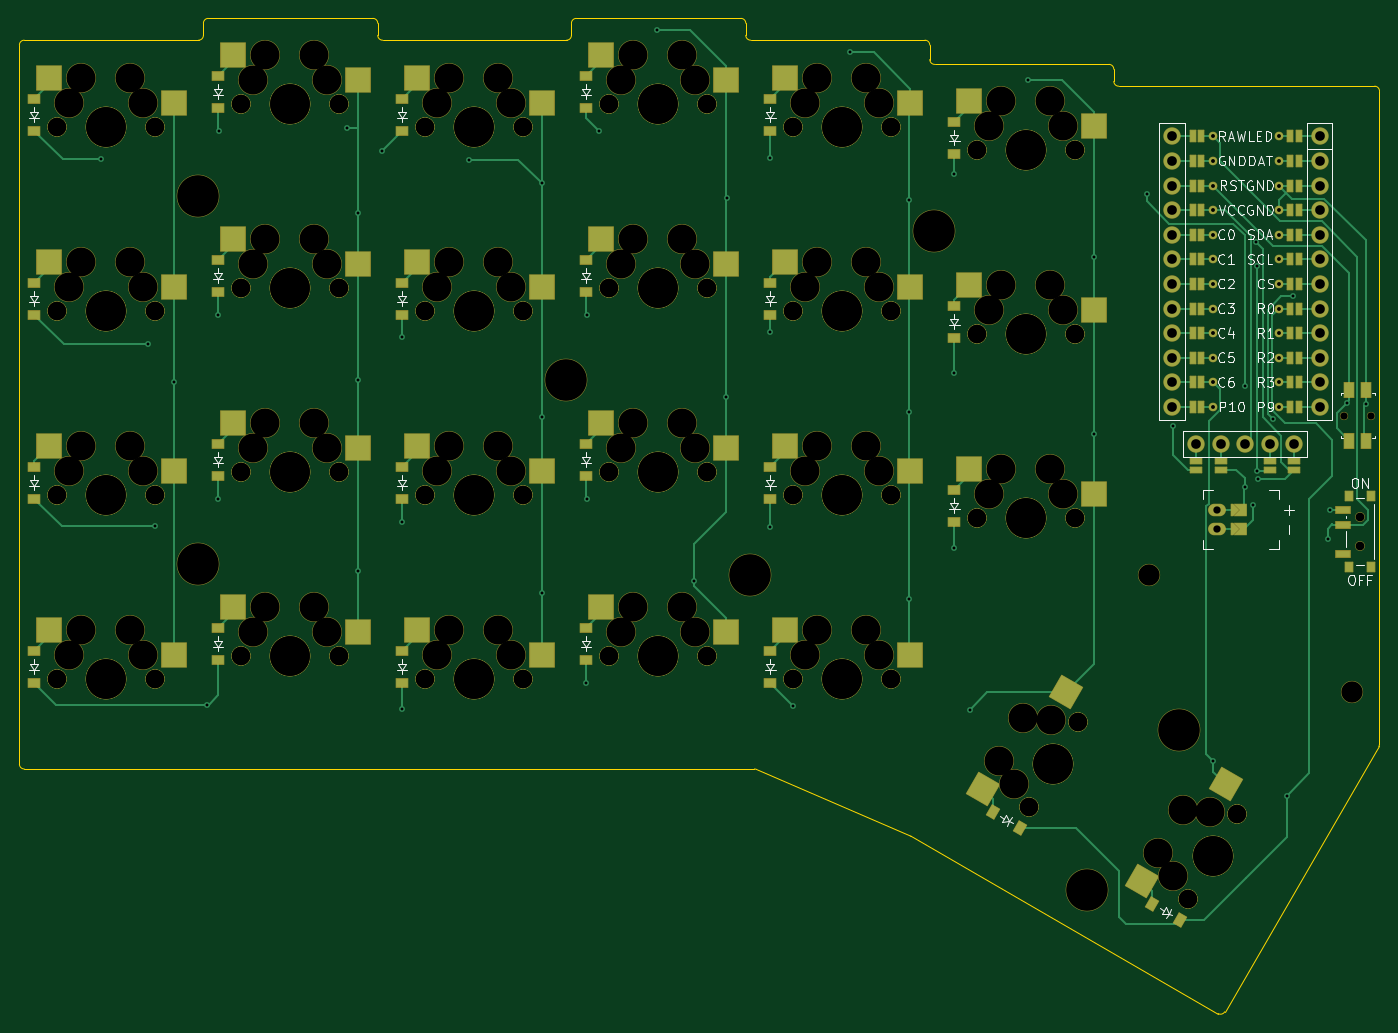
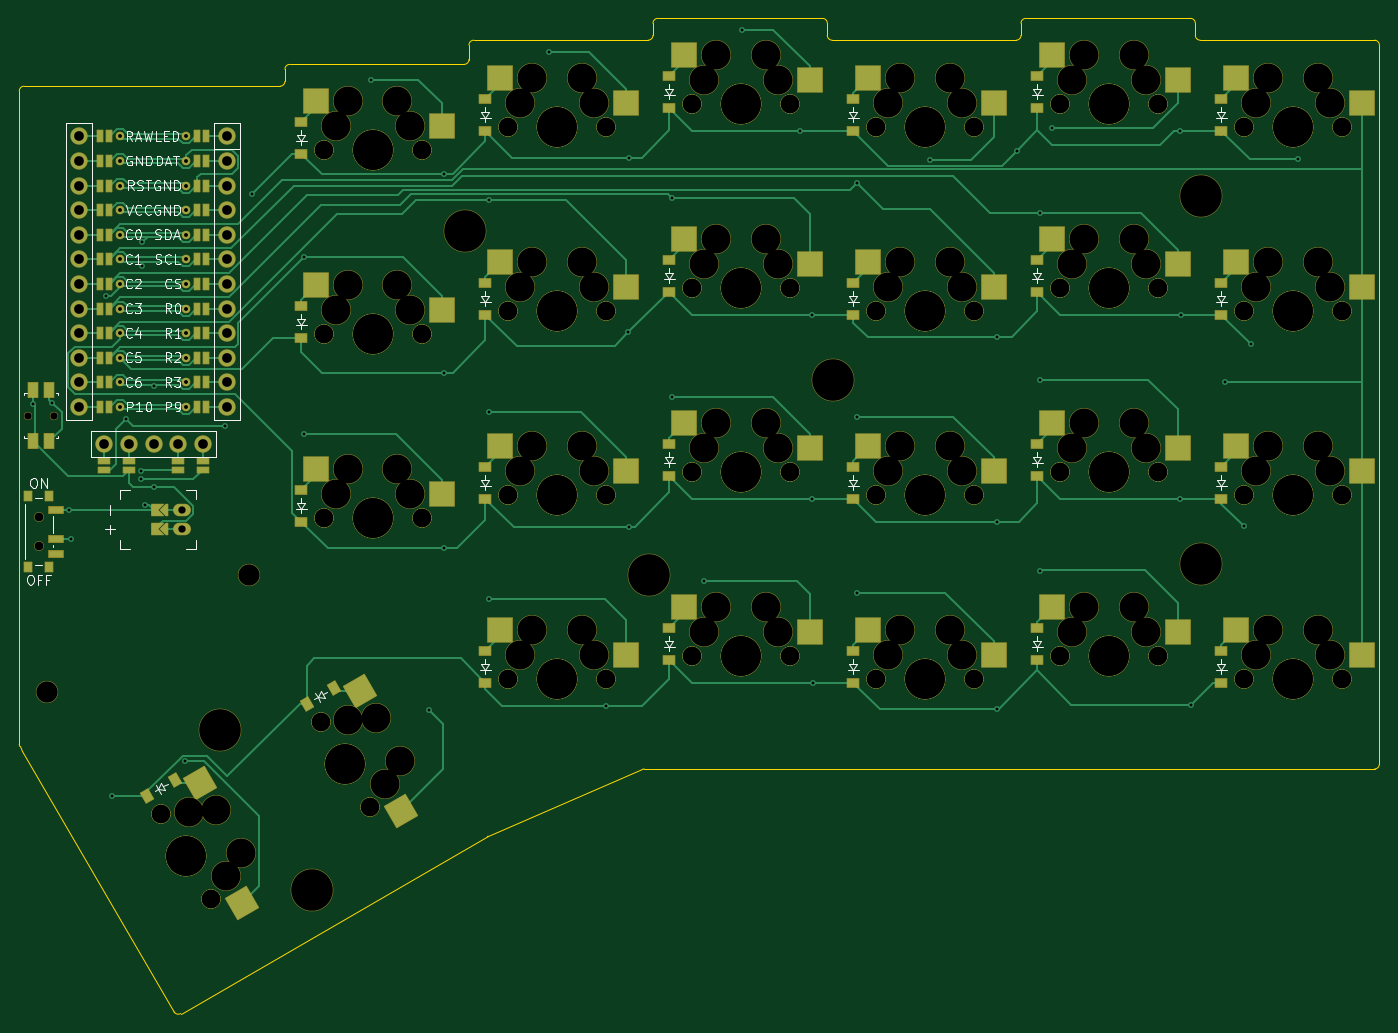
Circuit board: 11 layer files. Board 140.4 x 102.8 mm.
- bottom_copper: eggada50_wireless_manually_routed-B_Cu.gbr (43067 bytes)
- bottom_mask: eggada50_wireless_manually_routed-B_Mask.gbr (18707 bytes)
- paste: eggada50_wireless_manually_routed-B_Paste.gbr (6853 bytes)
- bottom_silk: eggada50_wireless_manually_routed-B_Silkscreen.gbr (46789 bytes)
- outline: eggada50_wireless_manually_routed-Edge_Cuts.gbr (2954 bytes)
- top_copper: eggada50_wireless_manually_routed-F_Cu.gbr (33235 bytes)
- top_mask: eggada50_wireless_manually_routed-F_Mask.gbr (18678 bytes)
- paste: eggada50_wireless_manually_routed-F_Paste.gbr (6878 bytes)
- top_silk: eggada50_wireless_manually_routed-F_Silkscreen.gbr (46767 bytes)
- drill: eggada50_wireless_manually_routed-NPTH.drl (4710 bytes)
- drill: eggada50_wireless_manually_routed-PTH.drl (2283 bytes)

=== bottom_copper: eggada50_wireless_manually_routed-B_Cu.gbr (43067 bytes, source omitted) ===
=== bottom_mask: eggada50_wireless_manually_routed-B_Mask.gbr (18707 bytes, source omitted) ===
=== paste: eggada50_wireless_manually_routed-B_Paste.gbr (6853 bytes, source omitted) ===
=== bottom_silk: eggada50_wireless_manually_routed-B_Silkscreen.gbr (46789 bytes, source omitted) ===
=== outline: eggada50_wireless_manually_routed-Edge_Cuts.gbr ===
%TF.GenerationSoftware,KiCad,Pcbnew,9.0.2*%
%TF.CreationDate,2025-06-21T10:35:41+08:00*%
%TF.ProjectId,eggada50_wireless_manually_routed,65676761-6461-4353-905f-776972656c65,0.2*%
%TF.SameCoordinates,Original*%
%TF.FileFunction,Profile,NP*%
%FSLAX46Y46*%
G04 Gerber Fmt 4.6, Leading zero omitted, Abs format (unit mm)*
G04 Created by KiCad (PCBNEW 9.0.2) date 2025-06-21 10:35:41*
%MOMM*%
%LPD*%
G01*
G04 APERTURE LIST*
%TA.AperFunction,Profile*%
%ADD10C,0.150000*%
%TD*%
G04 APERTURE END LIST*
D10*
X185082000Y-34490000D02*
X185082000Y-35988000D01*
X166582000Y-33990000D02*
X184582000Y-33990000D01*
X166978501Y-109240000D02*
G75*
G02*
X167176994Y-109281088I-1J-500000D01*
G01*
X110080000Y-32238000D02*
G75*
G02*
X110580000Y-31738000I500000J0D01*
G01*
X166082000Y-32238000D02*
X166082000Y-33490000D01*
X91581987Y-109240000D02*
G75*
G02*
X91082000Y-108740013I13J500000D01*
G01*
X148080000Y-33490000D02*
G75*
G02*
X147580000Y-33990000I-500000J0D01*
G01*
X183113914Y-116174286D02*
G75*
G02*
X183165423Y-116200183I-198714J-459414D01*
G01*
X185582000Y-36488000D02*
X203582222Y-36488000D01*
X91080013Y-34490013D02*
G75*
G02*
X91580013Y-33990013I499987J13D01*
G01*
X148080000Y-33490000D02*
X148080000Y-32238000D01*
X110080000Y-33490000D02*
G75*
G02*
X109580000Y-33990000I-500000J0D01*
G01*
X183165421Y-116200186D02*
X214849384Y-134492930D01*
X231013000Y-38740000D02*
G75*
G02*
X231513000Y-39240000I0J-500000D01*
G01*
X183113914Y-116174286D02*
X167176994Y-109281088D01*
X148580000Y-31738000D02*
X165582000Y-31738000D01*
X185582000Y-36488000D02*
G75*
G02*
X185082000Y-35988000I0J500000D01*
G01*
X110580000Y-31738000D02*
X127582000Y-31738000D01*
X231513000Y-39240000D02*
X231513000Y-106667025D01*
X203582222Y-36488000D02*
G75*
G02*
X204082200Y-36987778I-22J-500000D01*
G01*
X91580013Y-33990000D02*
X109580000Y-33990000D01*
X165582000Y-31738000D02*
G75*
G02*
X166082000Y-32238000I0J-500000D01*
G01*
X128582000Y-33990000D02*
X147580000Y-33990000D01*
X91081987Y-108740013D02*
X91080013Y-34490013D01*
X204082222Y-36987778D02*
X204082778Y-38240222D01*
X231446013Y-106917025D02*
X231198000Y-107346596D01*
X128082000Y-32238000D02*
X128082000Y-33490000D01*
X148080000Y-32238000D02*
G75*
G02*
X148580000Y-31738000I500000J0D01*
G01*
X91581987Y-109240000D02*
X166978501Y-109240000D01*
X166582000Y-33990000D02*
G75*
G02*
X166082000Y-33490000I0J500000D01*
G01*
X204582778Y-38740000D02*
X231013000Y-38740000D01*
X128582000Y-33990000D02*
G75*
G02*
X128082000Y-33490000I0J500000D01*
G01*
X184582000Y-33990000D02*
G75*
G02*
X185082000Y-34490000I0J-500000D01*
G01*
X231513000Y-106667025D02*
G75*
G02*
X231446025Y-106917032I-500200J25D01*
G01*
X231198000Y-107346596D02*
X215531712Y-134311099D01*
X110080000Y-33490000D02*
X110080000Y-32238000D01*
X127582000Y-31738000D02*
G75*
G02*
X128082000Y-32238000I0J-500000D01*
G01*
X215531712Y-134311099D02*
G75*
G02*
X214849398Y-134492905I-432312J251199D01*
G01*
X204582778Y-38740000D02*
G75*
G02*
X204082800Y-38240222I22J500000D01*
G01*
M02*

=== top_copper: eggada50_wireless_manually_routed-F_Cu.gbr (33235 bytes, source omitted) ===
=== top_mask: eggada50_wireless_manually_routed-F_Mask.gbr (18678 bytes, source omitted) ===
=== paste: eggada50_wireless_manually_routed-F_Paste.gbr (6878 bytes, source omitted) ===
=== top_silk: eggada50_wireless_manually_routed-F_Silkscreen.gbr (46767 bytes, source omitted) ===
=== drill: eggada50_wireless_manually_routed-NPTH.drl ===
M48
; DRILL file {KiCad 9.0.2} date 2025-06-21T10:35:42+0800
; FORMAT={-:-/ absolute / metric / decimal}
; #@! TF.CreationDate,2025-06-21T10:35:42+08:00
; #@! TF.GenerationSoftware,Kicad,Pcbnew,9.0.2
; #@! TF.FileFunction,NonPlated,1,2,NPTH
FMAT,2
METRIC
; #@! TA.AperFunction,NonPlated,NPTH,ComponentDrill
T1C0.750
; #@! TA.AperFunction,NonPlated,NPTH,ComponentDrill
T2C0.900
; #@! TA.AperFunction,NonPlated,NPTH,ComponentDrill
T3C1.900
; #@! TA.AperFunction,NonPlated,NPTH,ComponentDrill
T4C2.200
; #@! TA.AperFunction,NonPlated,NPTH,ComponentDrill
T5C3.000
; #@! TA.AperFunction,NonPlated,NPTH,ComponentDrill
T6C4.100
; #@! TA.AperFunction,NonPlated,NPTH,ComponentDrill
T7C4.300
%
G90
G05
T1
X227.875Y-72.75
X230.625Y-72.75
T2
X229.525Y-83.25
X229.525Y-86.25
T3
X94.92Y-43.0
X94.92Y-43.0
X94.92Y-62.0
X94.92Y-62.0
X94.92Y-81.0
X94.92Y-81.0
X94.92Y-100.0
X94.92Y-100.0
X105.08Y-43.0
X105.08Y-43.0
X105.08Y-62.0
X105.08Y-62.0
X105.08Y-81.0
X105.08Y-81.0
X105.08Y-100.0
X105.08Y-100.0
X113.92Y-40.625
X113.92Y-40.625
X113.92Y-59.625
X113.92Y-59.625
X113.92Y-78.625
X113.92Y-78.625
X113.92Y-97.625
X113.92Y-97.625
X124.08Y-40.625
X124.08Y-40.625
X124.08Y-59.625
X124.08Y-59.625
X124.08Y-78.625
X124.08Y-78.625
X124.08Y-97.625
X124.08Y-97.625
X132.92Y-43.0
X132.92Y-43.0
X132.92Y-62.0
X132.92Y-62.0
X132.92Y-81.0
X132.92Y-81.0
X132.92Y-100.0
X132.92Y-100.0
X143.08Y-43.0
X143.08Y-43.0
X143.08Y-62.0
X143.08Y-62.0
X143.08Y-81.0
X143.08Y-81.0
X143.08Y-100.0
X143.08Y-100.0
X151.92Y-40.625
X151.92Y-40.625
X151.92Y-59.625
X151.92Y-59.625
X151.92Y-78.625
X151.92Y-78.625
X151.92Y-97.625
X151.92Y-97.625
X162.08Y-40.625
X162.08Y-40.625
X162.08Y-59.625
X162.08Y-59.625
X162.08Y-78.625
X162.08Y-78.625
X162.08Y-97.625
X162.08Y-97.625
X170.92Y-43.0
X170.92Y-43.0
X170.92Y-62.0
X170.92Y-62.0
X170.92Y-81.0
X170.92Y-81.0
X170.92Y-100.0
X170.92Y-100.0
X181.08Y-43.0
X181.08Y-43.0
X181.08Y-62.0
X181.08Y-62.0
X181.08Y-81.0
X181.08Y-81.0
X181.08Y-100.0
X181.08Y-100.0
X189.92Y-45.375
X189.92Y-45.375
X189.92Y-64.375
X189.92Y-64.375
X189.92Y-83.375
X189.92Y-83.375
X195.31Y-113.139
X195.31Y-113.139
X200.08Y-45.375
X200.08Y-45.375
X200.08Y-64.375
X200.08Y-64.375
X200.08Y-83.375
X200.08Y-83.375
X200.39Y-104.341
X200.39Y-104.341
X211.764Y-122.639
X211.764Y-122.639
X216.844Y-113.841
X216.844Y-113.841
T4
X207.762Y-89.226
X228.694Y-101.245
T5
X96.19Y-40.46
X96.19Y-59.46
X96.19Y-78.46
X96.19Y-97.46
X97.46Y-37.92
X97.46Y-56.92
X97.46Y-75.92
X97.46Y-94.92
X102.54Y-37.92
X102.54Y-56.92
X102.54Y-75.92
X102.54Y-94.92
X103.81Y-40.46
X103.81Y-59.46
X103.81Y-78.46
X103.81Y-97.46
X115.19Y-38.085
X115.19Y-57.085
X115.19Y-76.085
X115.19Y-95.085
X116.46Y-35.545
X116.46Y-54.545
X116.46Y-73.545
X116.46Y-92.545
X121.54Y-35.545
X121.54Y-54.545
X121.54Y-73.545
X121.54Y-92.545
X122.81Y-38.085
X122.81Y-57.085
X122.81Y-76.085
X122.81Y-95.085
X134.19Y-40.46
X134.19Y-59.46
X134.19Y-78.46
X134.19Y-97.46
X135.46Y-37.92
X135.46Y-56.92
X135.46Y-75.92
X135.46Y-94.92
X140.54Y-37.92
X140.54Y-56.92
X140.54Y-75.92
X140.54Y-94.92
X141.81Y-40.46
X141.81Y-59.46
X141.81Y-78.46
X141.81Y-97.46
X153.19Y-38.085
X153.19Y-57.085
X153.19Y-76.085
X153.19Y-95.085
X154.46Y-35.545
X154.46Y-54.545
X154.46Y-73.545
X154.46Y-92.545
X159.54Y-35.545
X159.54Y-54.545
X159.54Y-73.545
X159.54Y-92.545
X160.81Y-38.085
X160.81Y-57.085
X160.81Y-76.085
X160.81Y-95.085
X172.19Y-40.46
X172.19Y-59.46
X172.19Y-78.46
X172.19Y-97.46
X173.46Y-37.92
X173.46Y-56.92
X173.46Y-75.92
X173.46Y-94.92
X178.54Y-37.92
X178.54Y-56.92
X178.54Y-75.92
X178.54Y-94.92
X179.81Y-40.46
X179.81Y-59.46
X179.81Y-78.46
X179.81Y-97.46
X191.19Y-42.835
X191.19Y-61.835
X191.19Y-80.835
X192.181Y-108.4
X192.46Y-40.295
X192.46Y-59.295
X192.46Y-78.295
X193.745Y-110.77
X194.721Y-104.0
X197.54Y-40.295
X197.54Y-59.295
X197.54Y-78.295
X197.555Y-104.17
X198.81Y-42.835
X198.81Y-61.835
X198.81Y-80.835
X208.635Y-117.9
X210.2Y-120.27
X211.175Y-113.5
X214.01Y-113.67
T6
X100.0Y-43.0
X100.0Y-43.0
X100.0Y-62.0
X100.0Y-62.0
X100.0Y-81.0
X100.0Y-81.0
X100.0Y-100.0
X100.0Y-100.0
X119.0Y-40.625
X119.0Y-40.625
X119.0Y-59.625
X119.0Y-59.625
X119.0Y-78.625
X119.0Y-78.625
X119.0Y-97.625
X119.0Y-97.625
X138.0Y-43.0
X138.0Y-43.0
X138.0Y-62.0
X138.0Y-62.0
X138.0Y-81.0
X138.0Y-81.0
X138.0Y-100.0
X138.0Y-100.0
X157.0Y-40.625
X157.0Y-40.625
X157.0Y-59.625
X157.0Y-59.625
X157.0Y-78.625
X157.0Y-78.625
X157.0Y-97.625
X157.0Y-97.625
X176.0Y-43.0
X176.0Y-43.0
X176.0Y-62.0
X176.0Y-62.0
X176.0Y-81.0
X176.0Y-81.0
X176.0Y-100.0
X176.0Y-100.0
X195.0Y-45.375
X195.0Y-45.375
X195.0Y-64.375
X195.0Y-64.375
X195.0Y-83.375
X195.0Y-83.375
X197.85Y-108.74
X197.85Y-108.74
X214.304Y-118.24
X214.304Y-118.24
T7
X109.5Y-50.125
X109.5Y-88.125
X147.5Y-69.125
X166.468Y-89.261
X185.468Y-53.736
X201.327Y-121.717
X210.827Y-105.263
M30

=== drill: eggada50_wireless_manually_routed-PTH.drl ===
M48
; DRILL file {KiCad 9.0.2} date 2025-06-21T10:35:42+0800
; FORMAT={-:-/ absolute / metric / decimal}
; #@! TF.CreationDate,2025-06-21T10:35:42+08:00
; #@! TF.GenerationSoftware,Kicad,Pcbnew,9.0.2
; #@! TF.FileFunction,Plated,1,2,PTH
FMAT,2
METRIC
; #@! TA.AperFunction,Plated,PTH,ViaDrill
T1C0.300
; #@! TA.AperFunction,Plated,PTH,ComponentDrill
T2C0.400
; #@! TA.AperFunction,Plated,PTH,ComponentDrill
T3C0.750
; #@! TA.AperFunction,Plated,PTH,ComponentDrill
T4C1.000
%
G90
G05
T1
X99.52Y-46.26
X104.34Y-65.36
X105.08Y-84.2
X106.999Y-69.32
X110.49Y-102.59
X111.6Y-62.325
X111.62Y-81.325
X111.64Y-43.325
X124.9Y-43.04
X126.085Y-51.84
X126.085Y-69.06
X126.085Y-88.76
X128.505Y-45.405
X130.6Y-64.62
X130.6Y-83.7
X130.61Y-103.05
X137.48Y-46.33
X144.999Y-48.74
X144.999Y-72.85
X144.999Y-91.02
X149.6Y-100.325
X149.65Y-62.325
X149.65Y-81.325
X150.89Y-43.325
X156.88Y-32.9
X160.78Y-89.78
X164.085Y-70.83
X164.13Y-50.279
X168.59Y-46.12
X168.6Y-84.25
X168.615Y-64.165
X170.975Y-102.7
X176.86Y-35.2
X182.967Y-50.51
X182.967Y-72.42
X182.967Y-91.66
X187.61Y-86.45
X187.62Y-68.32
X187.63Y-47.83
X189.2Y-103.15
X195.17Y-38.05
X202.085Y-56.36
X202.085Y-74.66
X207.53Y-49.91
X210.23Y-73.84
X214.35Y-108.46
X217.6Y-80.12
X217.61Y-69.725
X218.49Y-81.96
X218.811Y-54.869
X218.84Y-57.35
X218.91Y-78.44
X218.95Y-79.33
X220.53Y-73.13
X221.95Y-111.99
X222.57Y-60.42
X226.19Y-85.52
X226.36Y-82.46
X228.17Y-71.4
X230.12Y-71.59
T2
X214.304Y-43.92
X214.304Y-46.46
X214.304Y-49.0
X214.304Y-51.54
X214.304Y-54.08
X214.304Y-56.62
X214.304Y-59.16
X214.304Y-61.7
X214.304Y-64.24
X214.304Y-66.78
X214.304Y-69.32
X214.304Y-71.86
X221.104Y-43.92
X221.104Y-46.46
X221.104Y-49.0
X221.104Y-51.54
X221.104Y-54.08
X221.104Y-56.62
X221.104Y-59.16
X221.104Y-61.7
X221.104Y-64.24
X221.104Y-66.78
X221.104Y-69.32
X221.104Y-71.86
T3
X214.75Y-82.5
X214.75Y-84.5
T4
X210.084Y-43.92
X210.084Y-46.46
X210.084Y-49.0
X210.084Y-51.54
X210.084Y-54.08
X210.084Y-56.62
X210.084Y-59.16
X210.084Y-61.7
X210.084Y-64.24
X210.084Y-66.78
X210.084Y-69.32
X210.084Y-71.86
X212.567Y-75.7
X215.107Y-75.7
X217.647Y-75.7
X220.187Y-75.7
X222.727Y-75.7
X225.324Y-43.92
X225.324Y-46.46
X225.324Y-49.0
X225.324Y-51.54
X225.324Y-54.08
X225.324Y-56.62
X225.324Y-59.16
X225.324Y-61.7
X225.324Y-64.24
X225.324Y-66.78
X225.324Y-69.32
X225.324Y-71.86
M30

